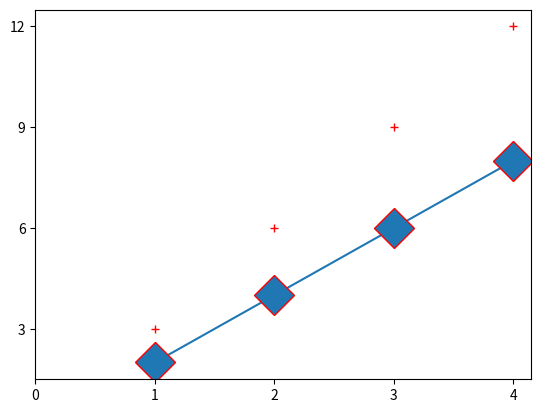

The matplotlib source for this figure:
import matplotlib.pyplot as pl
import numpy as np
import pandas as pd
p = [1,2,3,4]
q = [2,4,6,8]
r = [3,6,9,12]
pl.plot(p,q, marker = 'D', markersize = 20, markeredgecolor = 'r')
pl.plot(p,r, 'r+')
pl.xticks(range(0,5,1))
pl.yticks(r)
pl.show()
